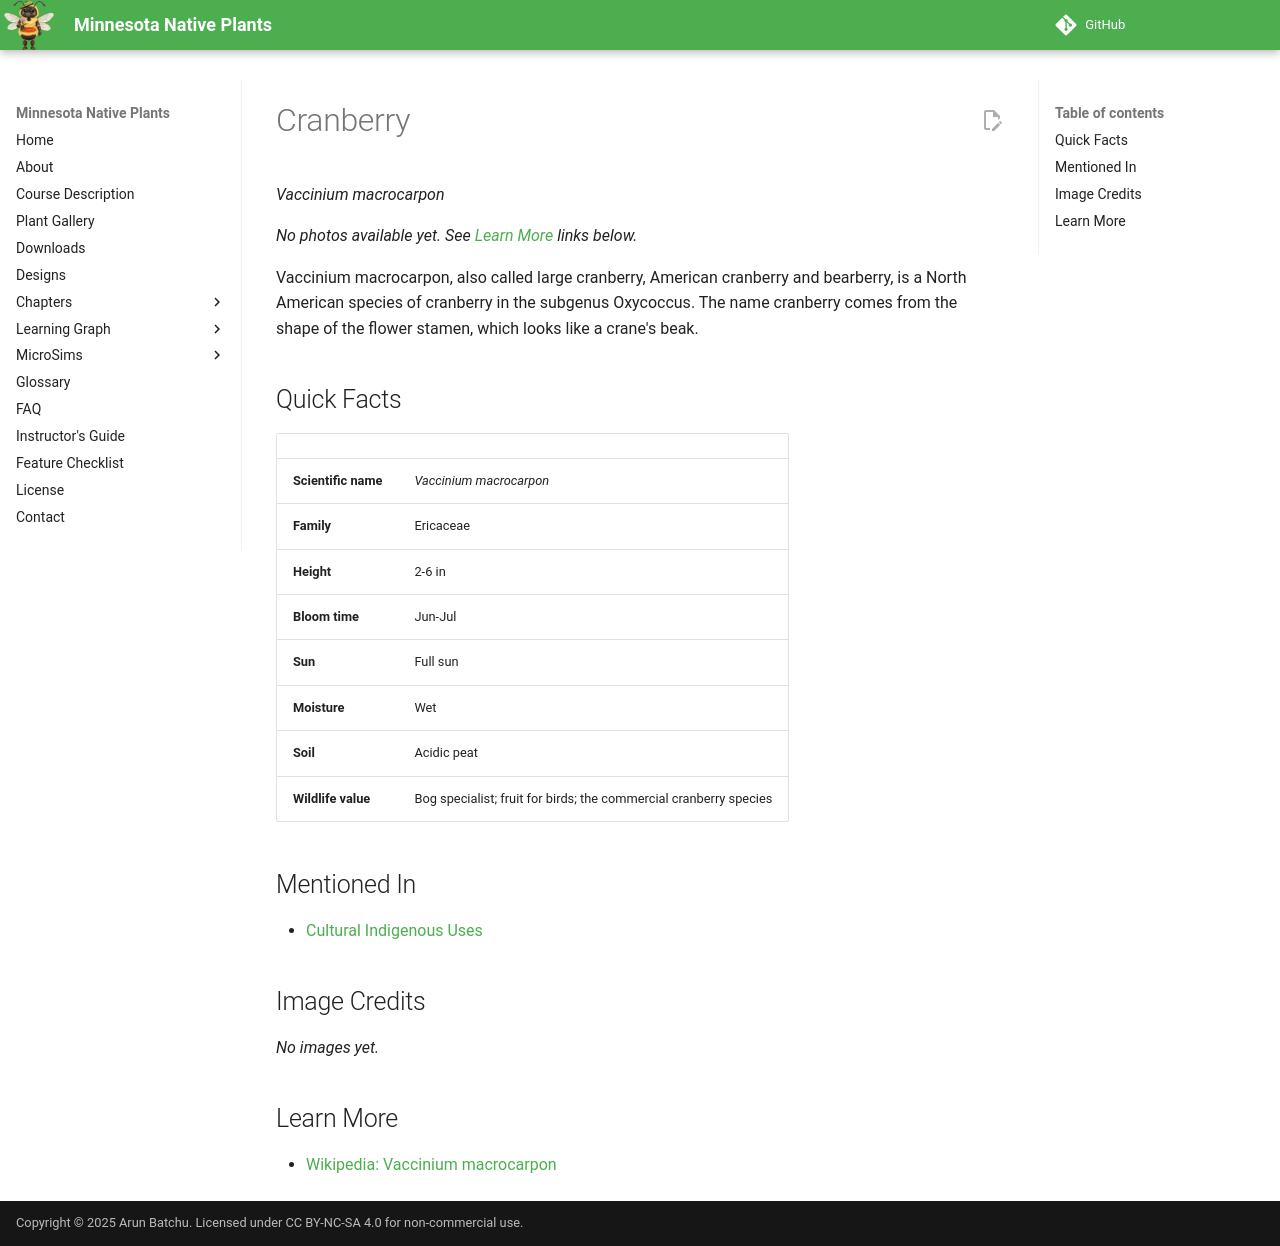

repository: arunbatchu/minnesota-native-plants · page: plants/cranberry/index.html · generator: mkdocs

# Cranberry

*Vaccinium macrocarpon*



_No photos available yet. See [Learn More](#learn-more) links below._

Vaccinium macrocarpon, also called large cranberry, American cranberry and bearberry, is a North American species of cranberry in the subgenus Oxycoccus.
The name cranberry comes from the shape of the flower stamen, which looks like a crane's beak.

## Quick Facts

| | |
|---|---|
| **Scientific name** | *Vaccinium macrocarpon* |
| **Family** | Ericaceae |
| **Height** | 2-6 in |
| **Bloom time** | Jun-Jul |
| **Sun** | Full sun |
| **Moisture** | Wet |
| **Soil** | Acidic peat |
| **Wildlife value** | Bog specialist; fruit for birds; the commercial cranberry species |

## Mentioned In

- [Cultural Indigenous Uses](../chapters/13-cultural-indigenous-uses/index.md)

## Image Credits

_No images yet._

## Learn More

- [Wikipedia: Vaccinium macrocarpon](https://en.wikipedia.org/wiki/Vaccinium_macrocarpon)
